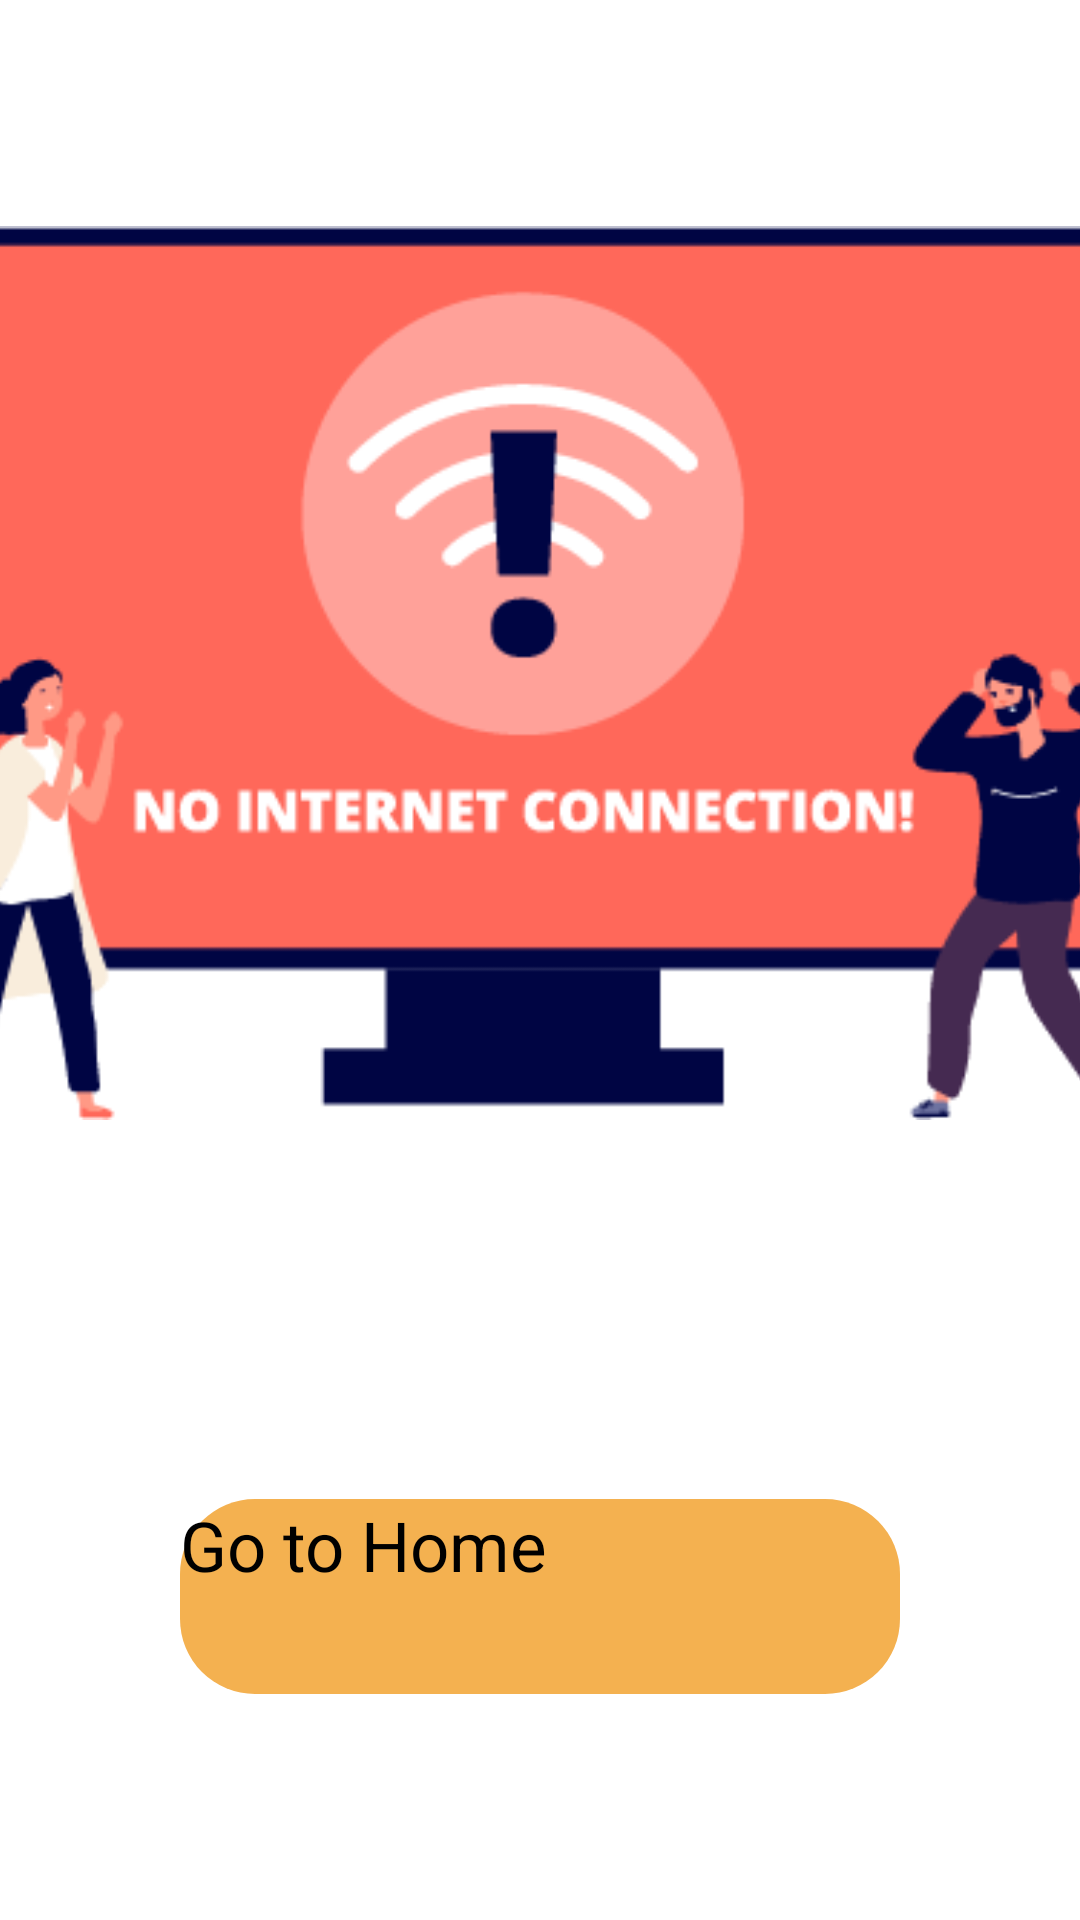

Reconstruct the res/layout file that produces this screen, plus the resources it refers to.
<!-- AndroidManifest.xml: application theme Theme.Leanback -->
<!-- res/layout/activity_error_layout.xml -->
<?xml version="1.0" encoding="utf-8"?>
<androidx.constraintlayout.widget.ConstraintLayout xmlns:android="http://schemas.android.com/apk/res/android"
    xmlns:app="http://schemas.android.com/apk/res-auto"
    xmlns:tools="http://schemas.android.com/tools"
    android:layout_width="match_parent"
    android:layout_height="match_parent"
    tools:context=".ErrorLayout">

    <ImageView
        android:id="@+id/imageView4"
        android:layout_width="504dp"
        android:layout_height="298dp"
        android:src="@drawable/error"
        app:layout_constraintBottom_toBottomOf="parent"
        app:layout_constraintEnd_toEndOf="parent"
        app:layout_constraintStart_toStartOf="parent"
        app:layout_constraintTop_toTopOf="parent"
        app:layout_constraintVertical_bias="0.22" />

    <Button
        android:id="@+id/homebtn"
        android:layout_width="240dp"
        android:layout_height="65dp"
        android:background="@drawable/button_round"
        android:text="Go to Home"
        android:textSize="23dp"
        app:layout_constraintBottom_toBottomOf="parent"
        app:layout_constraintEnd_toEndOf="parent"
        app:layout_constraintStart_toStartOf="parent"
        app:layout_constraintTop_toBottomOf="@+id/imageView4"
        app:layout_constraintVertical_bias="0.626" />
</androidx.constraintlayout.widget.ConstraintLayout>
<!-- resources referenced by this layout -->
<resources>
  <!-- drawable button_round (drawable) -->
  <?xml version="1.0" encoding="utf-8"?>
  
  <selector xmlns:android="http://schemas.android.com/apk/res/android">
      <item>
          <shape android:shape="rectangle">
              <solid android:color="@color/fastlane_background"/>
              <stroke android:color="@android:color/white" android:width="0dp" />
              
              <corners android:radius="25dp" />
          </shape>
      </item>
  </selector>
  <!-- drawable error: png bitmap (drawable, 14076 bytes) -->
  <color name="fastlane_background">#F4B150</color>
</resources>
